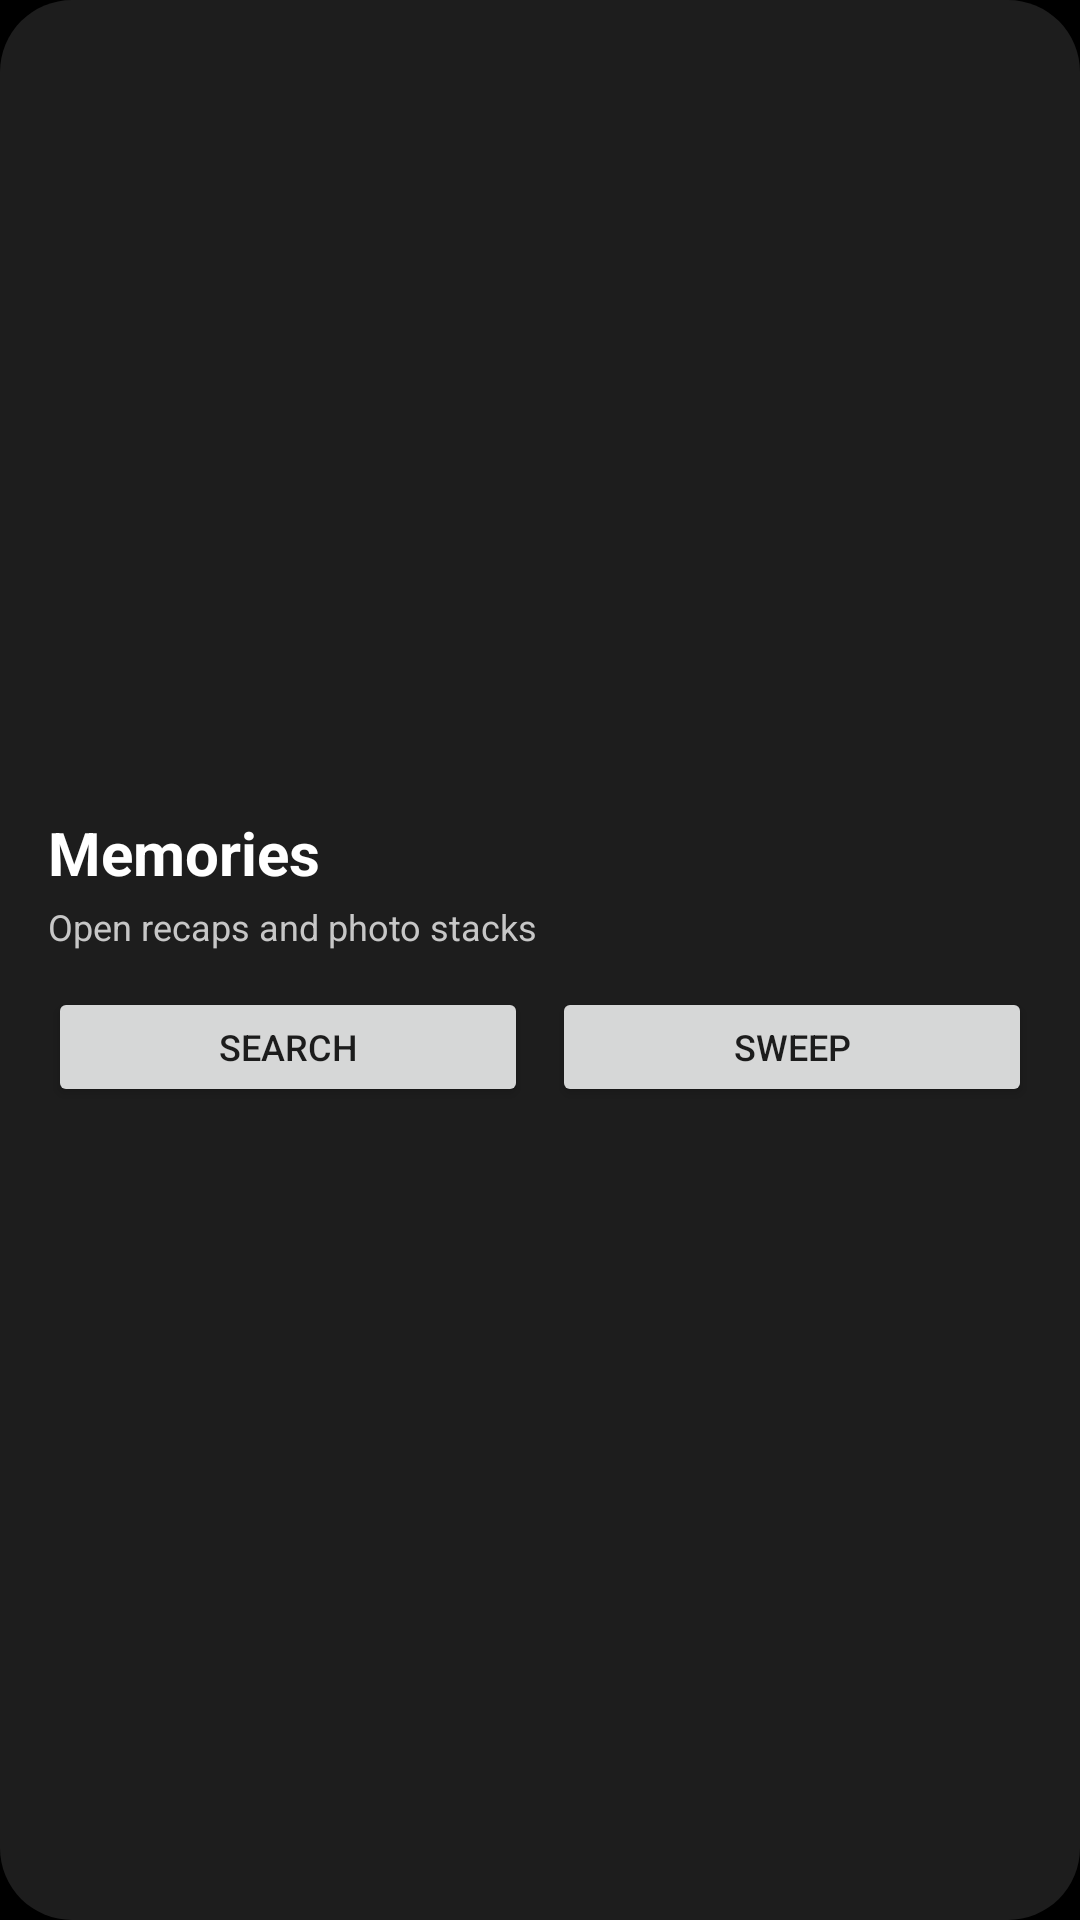

Android layout source for this screen:
<!-- AndroidManifest.xml: application theme Theme.PandaGallery -->
<!-- res/layout/widget_panda_gallery.xml -->
<?xml version="1.0" encoding="utf-8"?>
<LinearLayout xmlns:android="http://schemas.android.com/apk/res/android"
    android:id="@+id/widget_root"
    android:layout_width="match_parent"
    android:layout_height="match_parent"
    android:background="@drawable/widget_background"
    android:gravity="center_vertical"
    android:orientation="vertical"
    android:padding="16dp">

    <TextView
        android:layout_width="wrap_content"
        android:layout_height="wrap_content"
        android:text="Memories"
        android:textColor="#FFFFFF"
        android:textSize="20sp"
        android:textStyle="bold" />

    <TextView
        android:layout_width="wrap_content"
        android:layout_height="wrap_content"
        android:layout_marginTop="3dp"
        android:text="Open recaps and photo stacks"
        android:textColor="#C7C7C7"
        android:textSize="12sp" />

    <LinearLayout
        android:layout_width="match_parent"
        android:layout_height="wrap_content"
        android:layout_marginTop="12dp"
        android:orientation="horizontal">
        <Button
            android:id="@+id/widget_search"
            android:layout_width="0dp"
            android:layout_height="40dp"
            android:layout_weight="1"
            android:text="Search"
            android:textSize="12sp" />
        <Button
            android:id="@+id/widget_cleanup"
            android:layout_width="0dp"
            android:layout_height="40dp"
            android:layout_marginStart="8dp"
            android:layout_weight="1"
            android:text="Sweep"
            android:textSize="12sp" />
    </LinearLayout>
</LinearLayout>
<!-- resources referenced by this layout -->
<resources>
  <!-- drawable widget_background (drawable) -->
  <?xml version="1.0" encoding="utf-8"?>
  <shape xmlns:android="http://schemas.android.com/apk/res/android">
      <solid android:color="#E6212121" />
      <corners android:radius="24dp" />
  </shape>
  <style name="Theme.PandaGallery" parent="android:Theme.Material.Light.NoActionBar">
          <item name="android:windowBackground">@android:color/black</item>
          <item name="android:statusBarColor">@android:color/transparent</item>
          <item name="android:navigationBarColor">@android:color/transparent</item>
          <item name="android:windowDrawsSystemBarBackgrounds">true</item>
          <item name="android:windowLayoutInDisplayCutoutMode">shortEdges</item>
      </style>
</resources>
